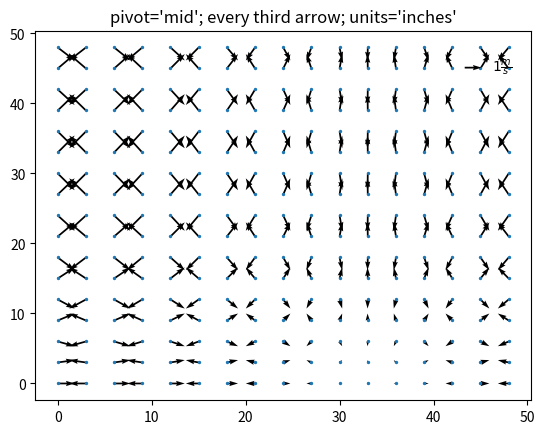

Reproduce this figure in Python.
import matplotlib.pyplot as plt
import numpy as np

def funcao(x, c=0):
    a= c*x -x* np.cos(x)
    return a
X, Y = np.meshgrid(np.arange(0,50, 1), np.arange(0,50,1))
U =np.cos(X)
V= np.sin(Y)

fig2, ax2 = plt.subplots()
ax2.set_title("pivot='mid'; every third arrow; units='inches'")
Q = ax2.quiver(X[::3, ::3], Y[::3, ::3], U[::3, ::3],V[::3, ::3] )
qk = ax2.quiverkey(Q, 0.9, 0.9,1, r'$1 \frac{m}{s}$', labelpos='E')
ax2.scatter(X[::3, ::3], Y[::3, ::3], s=2,)
plt.show()